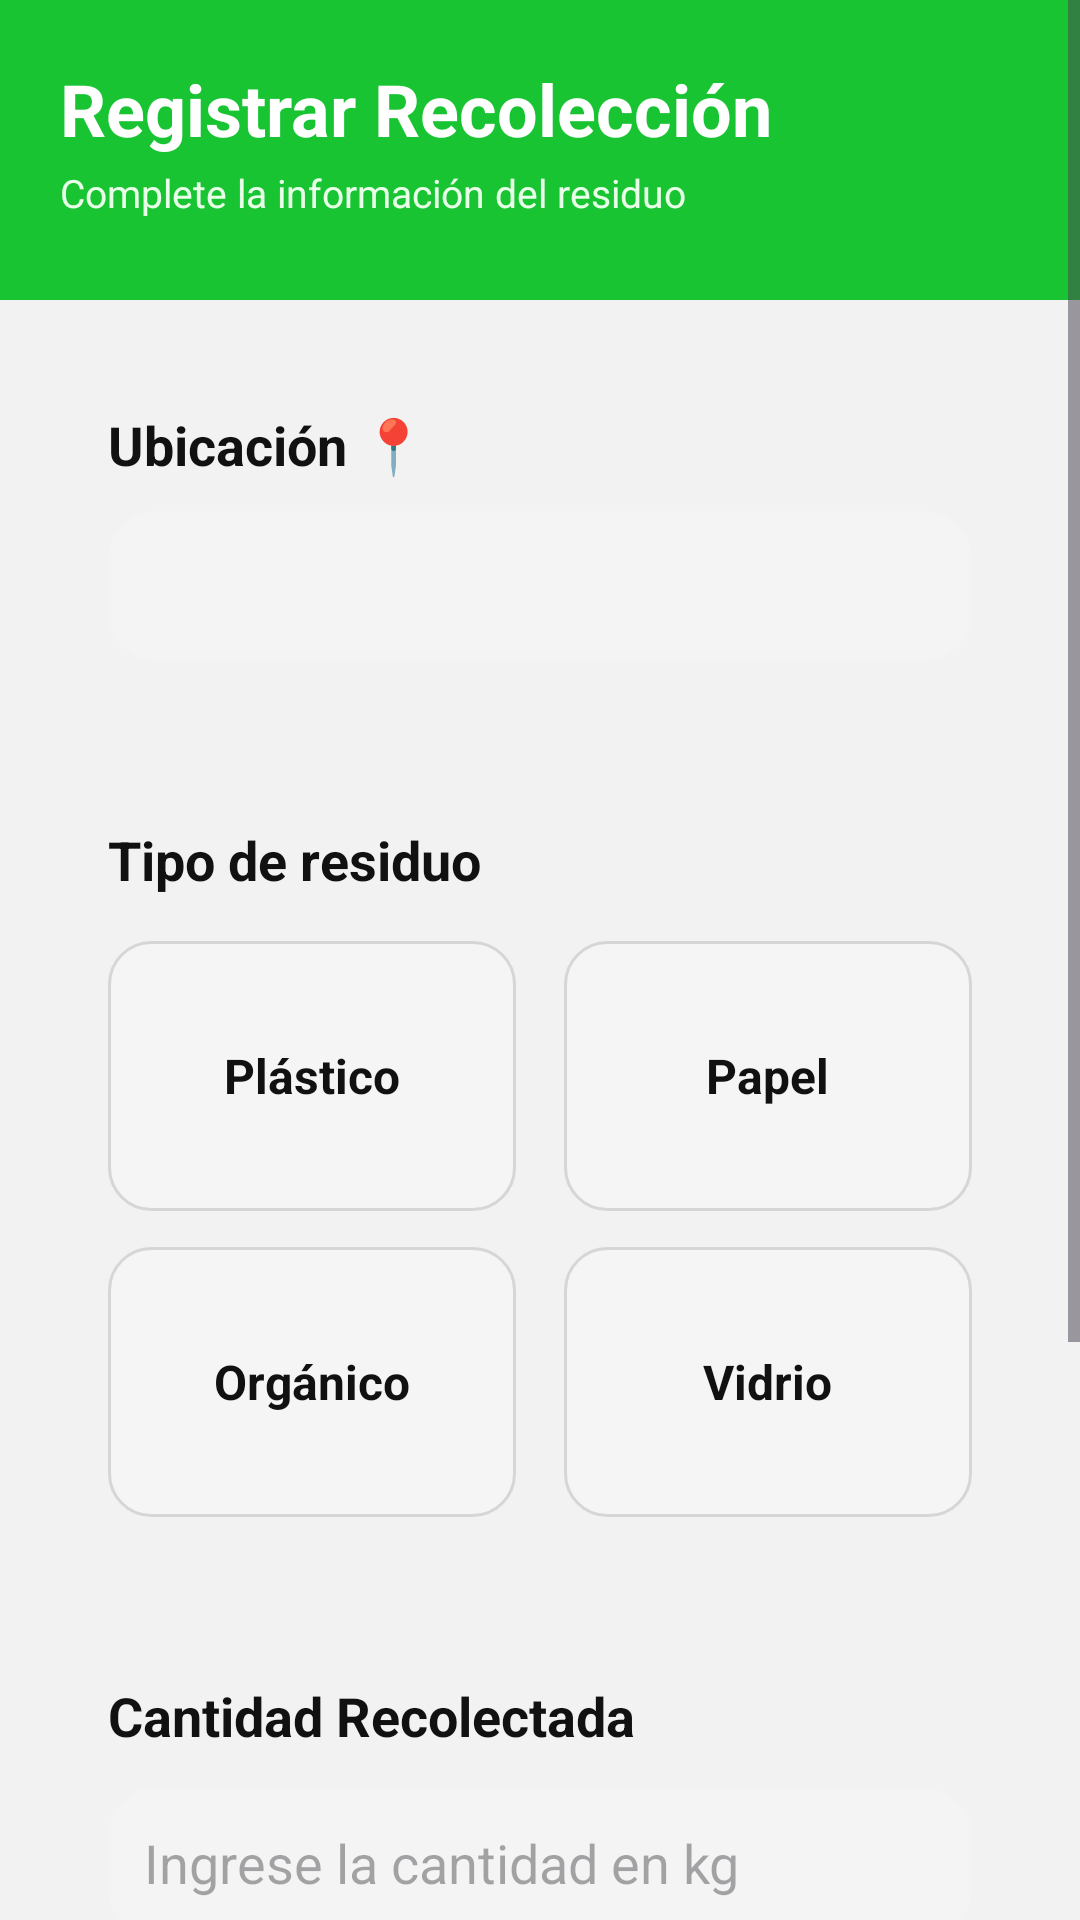

Layout XML and referenced resources for this Android screen:
<!-- AndroidManifest.xml: application theme Theme.ECOLIMAPP -->
<!-- res/layout/activity_registrar.xml -->
<?xml version="1.0" encoding="utf-8"?>
<ScrollView xmlns:android="http://schemas.android.com/apk/res/android"
    android:layout_width="match_parent"
    android:layout_height="match_parent"
    android:background="#F2F2F2"
    android:fillViewport="true">

    <LinearLayout
        android:layout_width="match_parent"
        android:layout_height="wrap_content"
        android:orientation="vertical">

        
        <LinearLayout
            android:layout_width="match_parent"
            android:layout_height="100dp"
            android:background="#19C433"
            android:orientation="vertical"
            android:padding="20dp">

            <TextView
                android:id="@+id/tvTituloRegistrar"
                android:layout_width="wrap_content"
                android:layout_height="wrap_content"
                android:text="Registrar Recolección"
                android:textColor="#FFFFFF"
                android:textSize="24sp"
                android:textStyle="bold" />

            <TextView
                android:id="@+id/tvSubtituloRegistrar"
                android:layout_width="wrap_content"
                android:layout_height="wrap_content"
                android:layout_marginTop="3dp"
                android:text="Complete la información del residuo"
                android:textColor="#E8FFE8"
                android:textSize="13sp" />
        </LinearLayout>

        
        <LinearLayout
            android:layout_width="match_parent"
            android:layout_height="wrap_content"
            android:orientation="vertical"
            android:padding="18dp">

            
            <LinearLayout
                android:layout_width="match_parent"
                android:layout_height="wrap_content"
                android:layout_marginBottom="18dp"
                android:background="@drawable/bg_card_white"
                android:elevation="3dp"
                android:orientation="vertical"
                android:padding="18dp">

                <TextView
                    android:id="@+id/tvUbicacionTitulo"
                    android:layout_width="wrap_content"
                    android:layout_height="wrap_content"
                    android:text="Ubicación 📍"
                    android:textColor="#111111"
                    android:textSize="18sp"
                    android:textStyle="bold" />

                <Spinner
                    android:id="@+id/spUbicacion"
                    android:layout_width="match_parent"
                    android:layout_height="50dp"
                    android:layout_marginTop="10dp"
                    android:background="@drawable/bg_input_gray"
                    android:paddingStart="12dp"
                    android:paddingEnd="12dp" />
            </LinearLayout>

            
            <LinearLayout
                android:layout_width="match_parent"
                android:layout_height="wrap_content"
                android:layout_marginBottom="18dp"
                android:background="@drawable/bg_card_white"
                android:elevation="3dp"
                android:orientation="vertical"
                android:padding="18dp">

                <TextView
                    android:layout_width="wrap_content"
                    android:layout_height="wrap_content"
                    android:layout_marginBottom="15dp"
                    android:text="Tipo de residuo"
                    android:textColor="#111111"
                    android:textSize="18sp"
                    android:textStyle="bold" />

                
                <LinearLayout
                    android:layout_width="match_parent"
                    android:layout_height="wrap_content"
                    android:layout_marginBottom="12dp"
                    android:orientation="horizontal"
                    android:weightSum="2">

                    <LinearLayout
                        android:id="@+id/btnPlastico"
                        android:layout_width="0dp"
                        android:layout_height="90dp"
                        android:layout_weight="1"
                        android:layout_marginEnd="8dp"
                        android:background="@drawable/bg_residuo_item"
                        android:clickable="true"
                        android:focusable="true"
                        android:gravity="center"
                        android:orientation="vertical">

                        <TextView
                            android:id="@+id/tvPlastico"
                            android:layout_width="wrap_content"
                            android:layout_height="wrap_content"
                            android:text="Plástico"
                            android:textColor="#111111"
                            android:textSize="16sp"
                            android:textStyle="bold" />
                    </LinearLayout>

                    <LinearLayout
                        android:id="@+id/btnPapel"
                        android:layout_width="0dp"
                        android:layout_height="90dp"
                        android:layout_weight="1"
                        android:layout_marginStart="8dp"
                        android:background="@drawable/bg_residuo_item"
                        android:clickable="true"
                        android:focusable="true"
                        android:gravity="center"
                        android:orientation="vertical">

                        <TextView
                            android:id="@+id/tvPapel"
                            android:layout_width="wrap_content"
                            android:layout_height="wrap_content"
                            android:text="Papel"
                            android:textColor="#111111"
                            android:textSize="16sp"
                            android:textStyle="bold" />
                    </LinearLayout>
                </LinearLayout>

                
                <LinearLayout
                    android:layout_width="match_parent"
                    android:layout_height="wrap_content"
                    android:orientation="horizontal"
                    android:weightSum="2">

                    <LinearLayout
                        android:id="@+id/btnOrganico"
                        android:layout_width="0dp"
                        android:layout_height="90dp"
                        android:layout_weight="1"
                        android:layout_marginEnd="8dp"
                        android:background="@drawable/bg_residuo_item"
                        android:clickable="true"
                        android:focusable="true"
                        android:gravity="center"
                        android:orientation="vertical">

                        <TextView
                            android:id="@+id/tvOrganico"
                            android:layout_width="wrap_content"
                            android:layout_height="wrap_content"
                            android:text="Orgánico"
                            android:textColor="#111111"
                            android:textSize="16sp"
                            android:textStyle="bold" />
                    </LinearLayout>

                    <LinearLayout
                        android:id="@+id/btnVidrio"
                        android:layout_width="0dp"
                        android:layout_height="90dp"
                        android:layout_weight="1"
                        android:layout_marginStart="8dp"
                        android:background="@drawable/bg_residuo_item"
                        android:clickable="true"
                        android:focusable="true"
                        android:gravity="center"
                        android:orientation="vertical">

                        <TextView
                            android:id="@+id/tvVidrio"
                            android:layout_width="wrap_content"
                            android:layout_height="wrap_content"
                            android:text="Vidrio"
                            android:textColor="#111111"
                            android:textSize="16sp"
                            android:textStyle="bold" />
                    </LinearLayout>
                </LinearLayout>

            </LinearLayout>

            
            <LinearLayout
                android:layout_width="match_parent"
                android:layout_height="wrap_content"
                android:layout_marginBottom="18dp"
                android:background="@drawable/bg_card_white"
                android:elevation="3dp"
                android:orientation="vertical"
                android:padding="18dp">

                <TextView
                    android:layout_width="wrap_content"
                    android:layout_height="wrap_content"
                    android:text="Cantidad Recolectada"
                    android:textColor="#111111"
                    android:textSize="18sp"
                    android:textStyle="bold" />

                <EditText
                    android:id="@+id/etCantidad"
                    android:layout_width="match_parent"
                    android:layout_height="50dp"
                    android:layout_marginTop="12dp"
                    android:background="@drawable/bg_input_gray"
                    android:hint="Ingrese la cantidad en kg"
                    android:inputType="numberDecimal"
                    android:paddingStart="12dp"
                    android:paddingEnd="12dp" />
            </LinearLayout>

            
            <LinearLayout
                android:layout_width="match_parent"
                android:layout_height="wrap_content"
                android:layout_marginBottom="18dp"
                android:background="@drawable/bg_card_white"
                android:elevation="3dp"
                android:orientation="vertical"
                android:padding="18dp">

                <TextView
                    android:layout_width="wrap_content"
                    android:layout_height="wrap_content"
                    android:text="Observaciones"
                    android:textColor="#111111"
                    android:textSize="18sp"
                    android:textStyle="bold" />

                <EditText
                    android:id="@+id/etObservaciones"
                    android:layout_width="match_parent"
                    android:layout_height="50dp"
                    android:layout_marginTop="12dp"
                    android:background="@drawable/bg_input_gray"
                    android:hint="Ingrese observaciones"
                    android:paddingStart="12dp"
                    android:paddingEnd="12dp" />
            </LinearLayout>

            <Button
                android:id="@+id/btnGuardarRegistro"
                android:layout_width="match_parent"
                android:layout_height="55dp"
                android:layout_marginBottom="20dp"
                android:backgroundTint="#19C433"
                android:text="Guardar Registro"
                android:textAllCaps="false"
                android:textColor="#FFFFFF"
                android:textSize="18sp"
                android:textStyle="bold" />

        </LinearLayout>

    </LinearLayout>

</ScrollView>
<!-- resources referenced by this layout -->
<resources>
  <!-- drawable bg_input_gray (drawable) -->
  <shape xmlns:android="http://schemas.android.com/apk/res/android">
      <solid android:color="#F4F4F4" />
      <corners android:radius="16dp" />
  </shape>
  <!-- drawable bg_residuo_item (drawable) -->
  <?xml version="1.0" encoding="utf-8"?>
  <shape xmlns:android="http://schemas.android.com/apk/res/android">
      <solid android:color="#F5F5F5" />
      <corners android:radius="14dp" />
      <stroke
          android:width="1dp"
          android:color="#D6D6D6" />
  </shape>
  <style name="Theme.ECOLIMAPP" parent="Base.Theme.ECOLIMAPP" />
  <style name="Base.Theme.ECOLIMAPP" parent="Theme.Material3.DayNight.NoActionBar">
          
          
      </style>
</resources>
